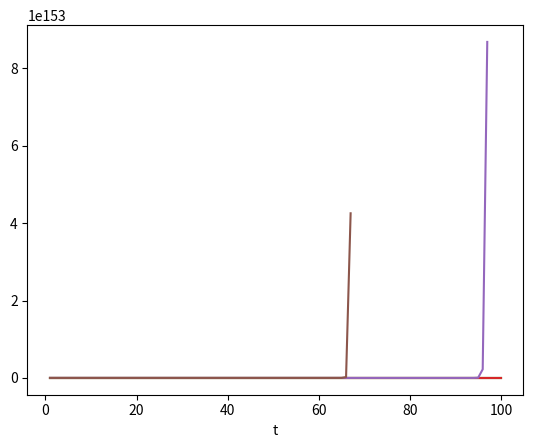

Write the Python code that produced this figure.
import numpy as np
import matplotlib.pyplot as plt

n=100
d=200

X=np.random.randn(n,d)
y=np.random.randn(n)

wStar= np.matmul(np.linalg.matrix_power((np.matmul(np.transpose(X),X)),-1),np.matmul(np.transpose(X),y))
print(wStar)
hessian = np.matmul(np.transpose(X),X)

eig = np.linalg.eigvals(hessian)
L = 1/max(eig)
eta = [0.01*L,0.1*L,L,2*L,20*L,100*L]

results=[[],[],[],[],[],[]]
for i in range(0,6):
    cur_w = [0]*d
    for t in range(1,101):
        cur_w = np.subtract(cur_w, eta[i]*(2*(np.subtract(np.matmul(np.matmul(np.transpose(X),X), cur_w), np.matmul(np.transpose(X),y)))))
        results[i].append(np.linalg.norm(np.subtract(y,np.matmul(X,cur_w))))

t=list(range(1,101))
for i in range(0,6):
    j = eta[i]
    plt.plot(t,results[i])
    plt.xlabel('t')
    plt.show()